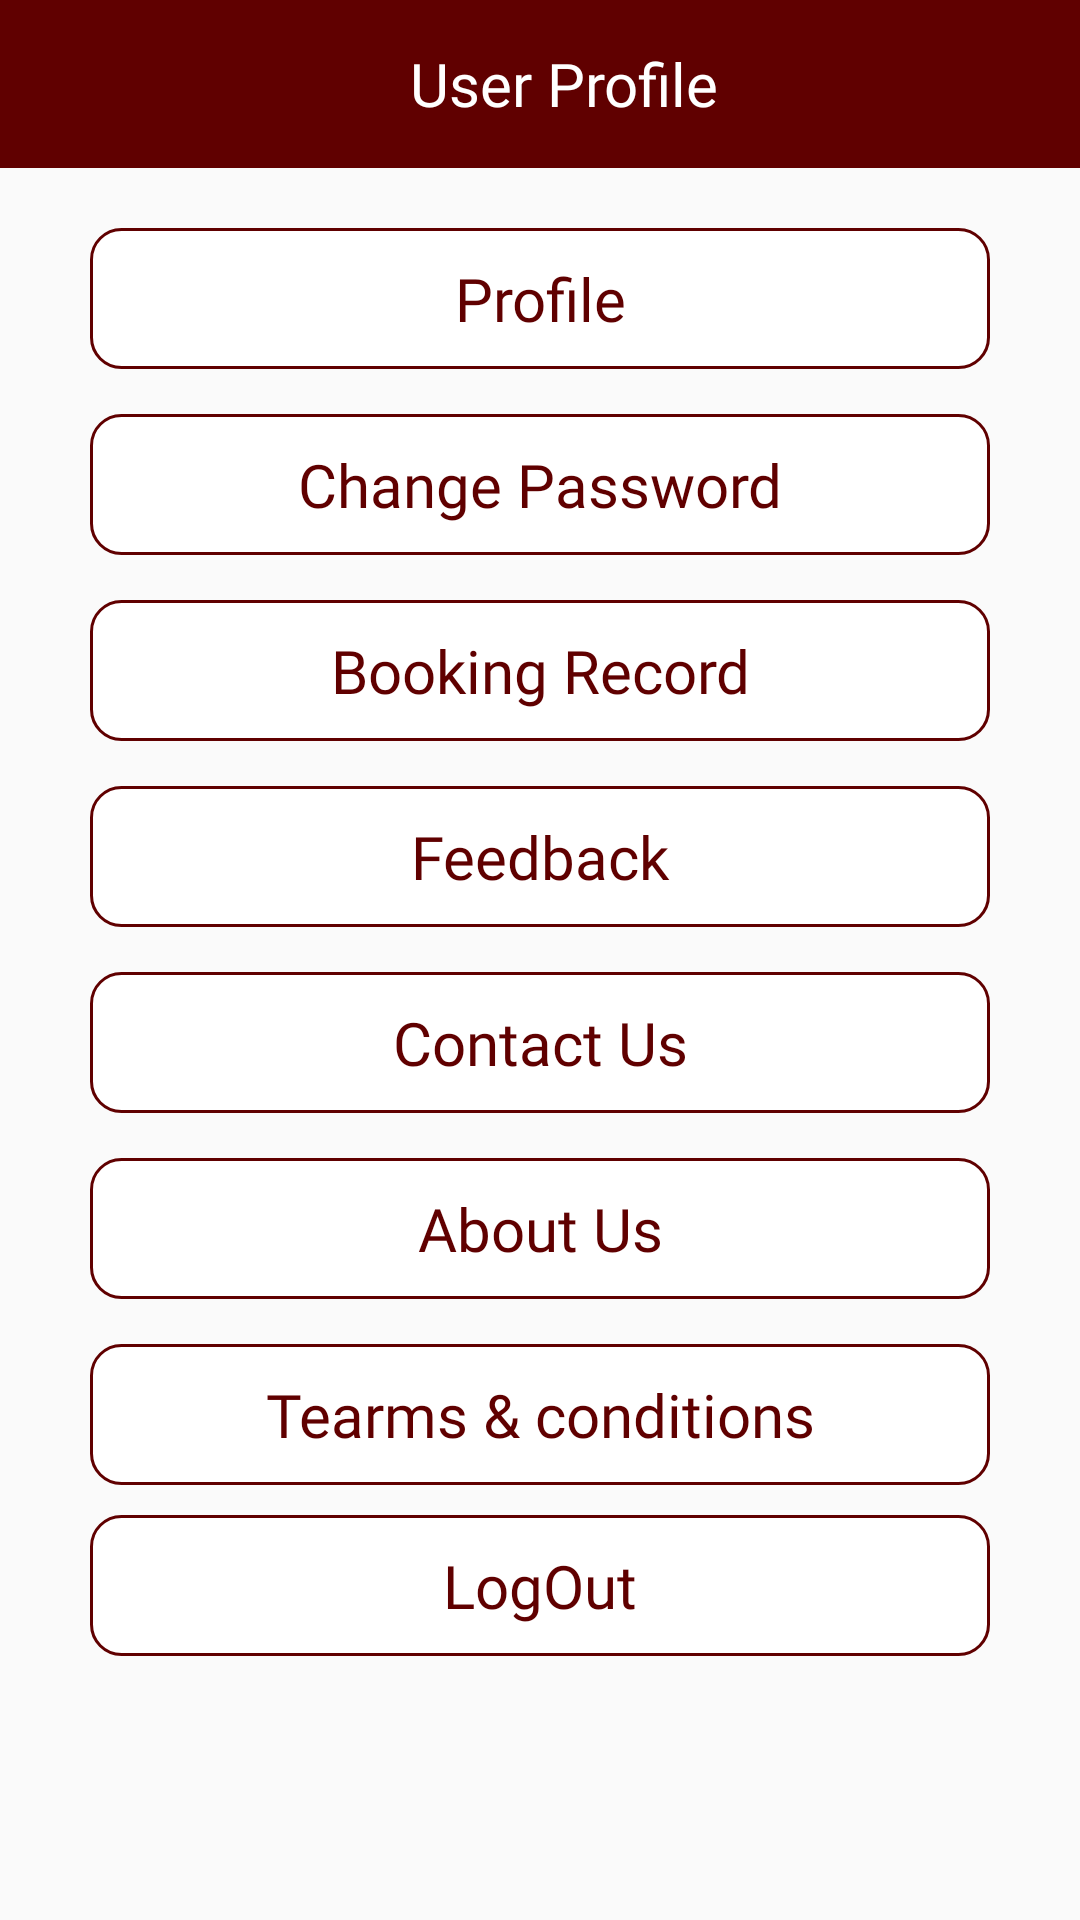

Write the Android layout XML for this screen, with the resource values it uses.
<!-- AndroidManifest.xml: application theme Theme.AppCompat.DayNight.NoActionBar -->
<!-- res/layout/fragment_user.xml -->
<?xml version="1.0" encoding="utf-8"?>

<RelativeLayout xmlns:android="http://schemas.android.com/apk/res/android"
    android:layout_width="match_parent"
    android:layout_height="match_parent"
    android:orientation="vertical">

    <androidx.appcompat.widget.Toolbar
        android:id="@+id/toolbar"
        android:layout_width="match_parent"
        android:layout_height="wrap_content"
        android:layout_alignParentTop="true"
        android:background="@color/colorPrimaryDark">

        <TextView
            android:id="@+id/tv_toolbarname"
            android:layout_width="match_parent"
            android:layout_height="wrap_content"
            android:textSize="@dimen/dp_20"
            android:text="User Profile"
            android:gravity="center"
            android:fontFamily="@font/poppins_regular"
            android:textColor="@color/color_white"/>

    </androidx.appcompat.widget.Toolbar>

    <androidx.core.widget.NestedScrollView
        android:layout_below="@+id/toolbar"
        android:layout_marginTop="@dimen/dp_20"
        android:layout_width="match_parent"
        android:layout_height="wrap_content"
        android:layout_centerInParent="true"
        android:scrollbars="none">

    <LinearLayout
        android:layout_width="match_parent"
        android:layout_height="match_parent"
        android:orientation="vertical">

        <LinearLayout
            android:id="@+id/ll_profile"
            android:layout_width="300dp"
            android:layout_height="wrap_content"
            android:layout_gravity="center"
            android:layout_marginBottom="@dimen/dp_5"
            android:background="@drawable/textview_border"
            android:gravity="center"
            android:orientation="vertical">

            <TextView
                android:layout_width="match_parent"
                android:layout_height="wrap_content"
                android:layout_gravity="center"
                android:gravity="center"
                android:padding="@dimen/dp_10"
                android:text="Profile"
                android:fontFamily="@font/poppins_regular"
                android:textColor="@color/black"
                android:textSize="@dimen/dp_20" />

        </LinearLayout>

        <LinearLayout
            android:id="@+id/ll_changepassword"
            android:layout_width="300dp"
            android:layout_height="wrap_content"
            android:layout_gravity="center"
            android:layout_marginTop="@dimen/dp_10"
            android:layout_marginBottom="@dimen/dp_5"
            android:background="@drawable/textview_border"
            android:gravity="center"
            android:orientation="vertical">

            <TextView
                android:layout_width="match_parent"
                android:layout_height="wrap_content"
                android:layout_gravity="center"
                android:gravity="center"
                android:fontFamily="@font/poppins_regular"
                android:padding="@dimen/dp_10"
                android:text="Change Password"
                android:textColor="@color/black"
                android:textSize="@dimen/dp_20" />

        </LinearLayout>

        <LinearLayout
            android:id="@+id/ll_bookingrecord"
            android:layout_width="300dp"
            android:layout_height="wrap_content"
            android:layout_gravity="center"
            android:layout_marginTop="@dimen/dp_10"
            android:layout_marginBottom="@dimen/dp_5"
            android:background="@drawable/textview_border"
            android:gravity="center"
            android:orientation="vertical">

            <TextView
                android:layout_width="match_parent"
                android:layout_height="wrap_content"
                android:layout_gravity="center"
                android:fontFamily="@font/poppins_regular"
                android:gravity="center"
                android:padding="@dimen/dp_10"
                android:text="Booking Record"
                android:textColor="@color/black"
                android:textSize="@dimen/dp_20" />

        </LinearLayout>

        <LinearLayout
            android:id="@+id/ll_feedback"
            android:layout_width="300dp"
            android:layout_height="wrap_content"
            android:layout_gravity="center"
            android:layout_marginTop="@dimen/dp_10"
            android:layout_marginBottom="@dimen/dp_5"
            android:background="@drawable/textview_border"
            android:gravity="center"
            android:orientation="vertical">

            <TextView
                android:layout_width="match_parent"
                android:layout_height="wrap_content"
                android:fontFamily="@font/poppins_regular"
                android:layout_gravity="center"
                android:gravity="center"
                android:padding="@dimen/dp_10"
                android:text="Feedback"
                android:textColor="@color/black"
                android:textSize="@dimen/dp_20" />

        </LinearLayout>

        <LinearLayout
            android:id="@+id/ll_contactus"
            android:layout_width="300dp"
            android:layout_height="wrap_content"
            android:layout_gravity="center"
            android:layout_marginTop="@dimen/dp_10"
            android:layout_marginBottom="@dimen/dp_5"
            android:background="@drawable/textview_border"
            android:gravity="center"
            android:orientation="vertical">

            <TextView
                android:layout_width="match_parent"
                android:layout_height="wrap_content"
                android:layout_gravity="center"
                android:gravity="center"
                android:padding="@dimen/dp_10"
                android:text="Contact Us"
                android:fontFamily="@font/poppins_regular"
                android:textColor="@color/black"
                android:textSize="@dimen/dp_20" />

        </LinearLayout>

        <LinearLayout
            android:id="@+id/ll_aboutus"
            android:layout_width="300dp"
            android:layout_height="wrap_content"
            android:layout_gravity="center"
            android:layout_marginTop="@dimen/dp_10"
            android:layout_marginBottom="@dimen/dp_5"
            android:background="@drawable/textview_border"
            android:gravity="center"
            android:orientation="vertical">

            <TextView
                android:layout_width="match_parent"
                android:layout_height="wrap_content"
                android:layout_gravity="center"
                android:fontFamily="@font/poppins_regular"
                android:gravity="center"
                android:padding="@dimen/dp_10"
                android:text="About Us"
                android:textColor="@color/black"
                android:textSize="@dimen/dp_20" />

        </LinearLayout>

        <LinearLayout
            android:id="@+id/ll_tearmsandconditions"
            android:layout_width="300dp"
            android:layout_height="wrap_content"
            android:layout_gravity="center"
            android:layout_marginTop="@dimen/dp_10"
            android:background="@drawable/textview_border"
            android:gravity="center"
            android:orientation="vertical">

            <TextView
                android:layout_width="match_parent"
                android:layout_height="wrap_content"
                android:layout_gravity="center"
                android:gravity="center"
                android:padding="@dimen/dp_10"
                android:text="Tearms &amp; conditions"
                android:textColor="@color/black"
                android:fontFamily="@font/poppins_regular"
                android:textSize="@dimen/dp_20" />

        </LinearLayout>

        <LinearLayout
            android:id="@+id/ll_logout"
            android:layout_width="300dp"
            android:layout_height="wrap_content"
            android:layout_gravity="center"
            android:layout_marginTop="@dimen/dp_10"
            android:background="@drawable/textview_border"
            android:gravity="center"
            android:orientation="vertical">

            <TextView
                android:layout_width="match_parent"
                android:layout_height="wrap_content"
                android:layout_gravity="center"
                android:gravity="center"
                android:padding="@dimen/dp_10"
                android:text="LogOut"
                android:textColor="@color/black"
                android:fontFamily="@font/poppins_regular"
                android:textSize="@dimen/dp_20" />

        </LinearLayout>
    </LinearLayout>

    </androidx.core.widget.NestedScrollView>
</RelativeLayout>
<!-- resources referenced by this layout -->
<resources>
  <color name="black">#600000</color>
  <color name="colorPrimaryDark">#600000</color>
  <color name="color_white">#FFFFFF</color>
  <dimen name="dp_10">10dp</dimen>
  <dimen name="dp_20">20dp</dimen>
  <dimen name="dp_5">5dp</dimen>
  <!-- drawable textview_border (drawable) -->
  <selector xmlns:android="http://schemas.android.com/apk/res/android">
      <item>
          <shape android:shape="rectangle">
              <solid android:color="#ffffff"/>
              <corners android:radius="10dp" />
              <stroke
                  android:width="1dp"
                  android:color="@color/color_bit"
                  />
          </shape>
      </item>
  </selector>
  <color name="color_bit">#600000</color>
</resources>
